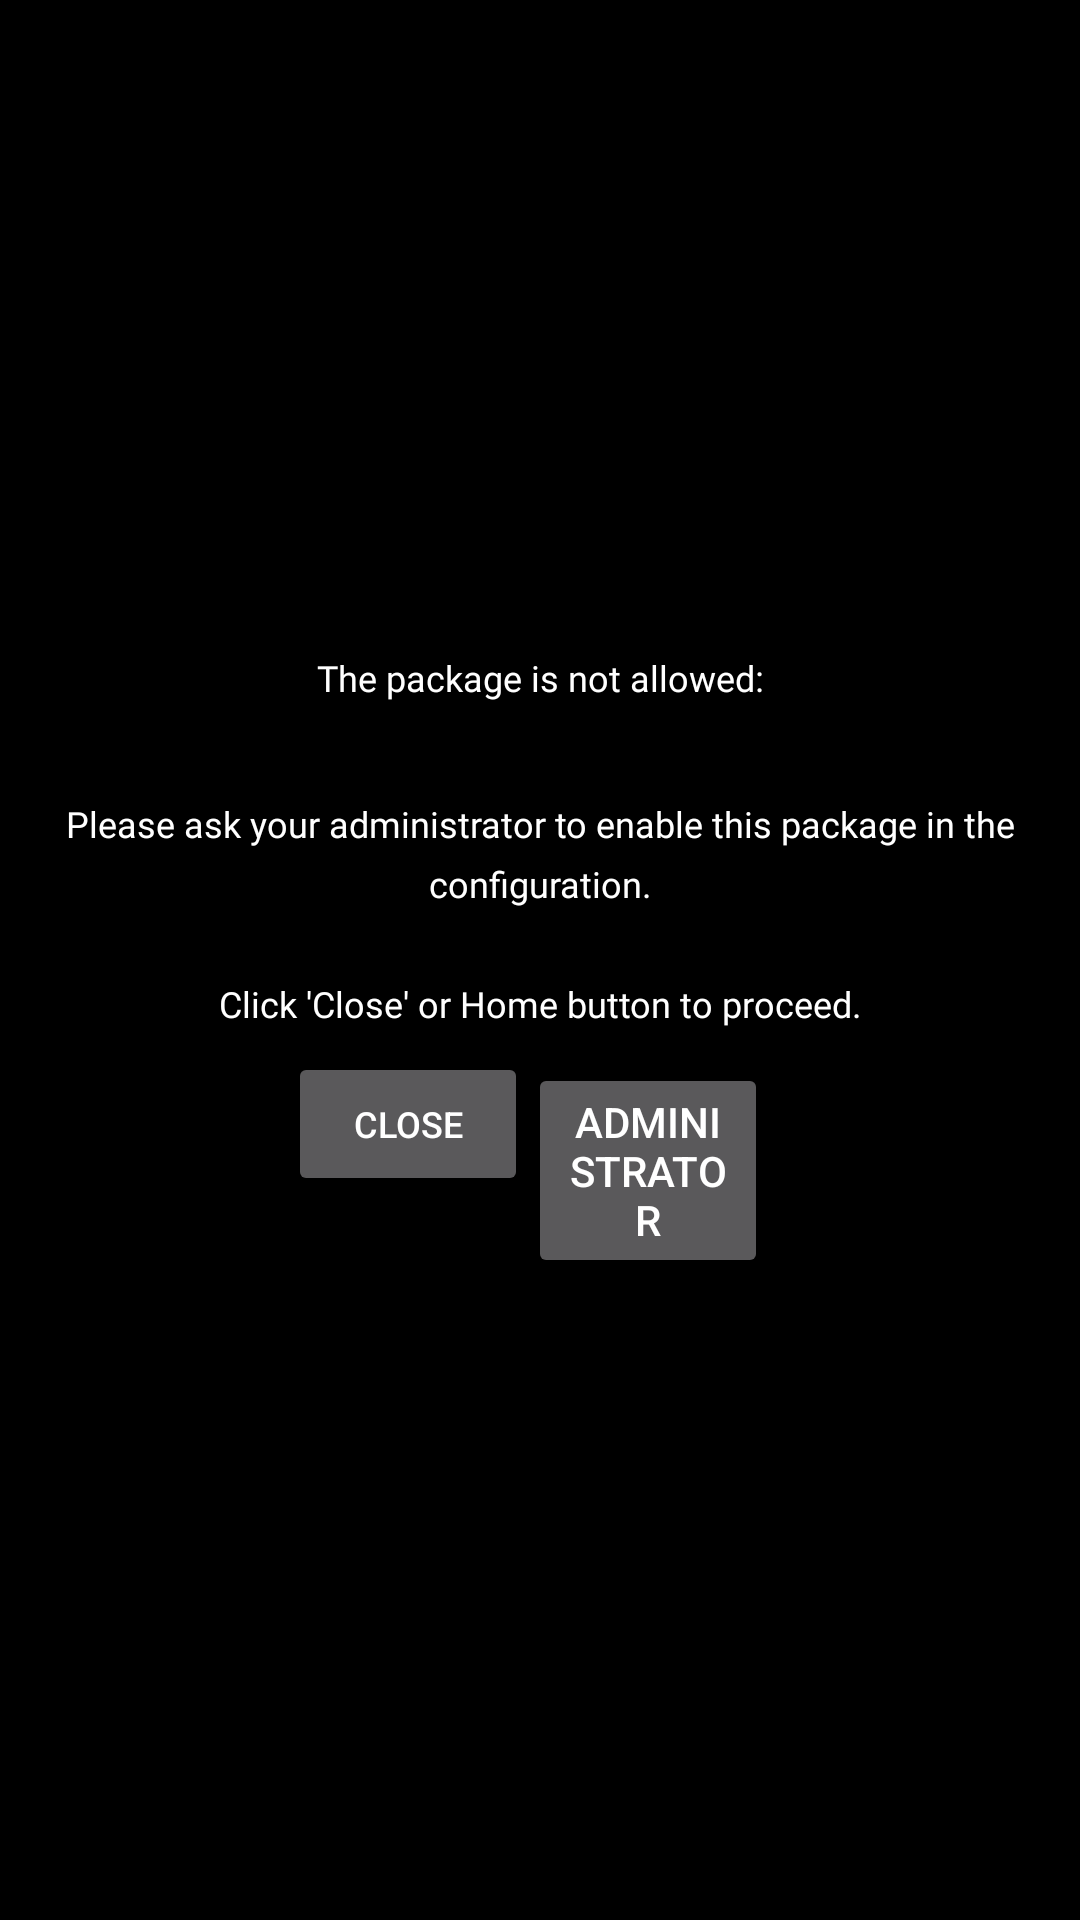

Reconstruct the res/layout file that produces this screen, plus the resources it refers to.
<!-- AndroidManifest.xml: application theme AppTheme -->
<!-- res/layout/layout_application_not_allowed.xml -->
<?xml version="1.0" encoding="utf-8"?>
<RelativeLayout
    xmlns:android="http://schemas.android.com/apk/res/android"
    android:layout_width="match_parent"
    android:layout_height="match_parent"
    android:background="@color/colorPrimaryDark">

    <LinearLayout
        android:focusable="true"
        android:layout_width="match_parent"
        android:layout_height="wrap_content"
        android:orientation="vertical"
        android:gravity="center"
        android:padding="@dimen/activity_horizontal_margin"
        android:layout_centerInParent="true">

        <TextView
            style="@style/ts_body_12_20"
            android:textColor="@color/white"
            android:layout_width="match_parent"
            android:layout_height="wrap_content"
            android:gravity="center"
            android:text="@string/access_to_app_denied"
            android:id="@+id/message"/>

        <TextView
            style="@style/ts_body_12_20"
            android:textColor="@color/white"
            android:layout_width="match_parent"
            android:layout_height="wrap_content"
            android:gravity="center"
            android:layout_margin="@dimen/activity_vertical_margin"
            android:id="@+id/package_id"/>

        <TextView
            style="@style/ts_body_12_20"
            android:textColor="@color/white"
            android:layout_width="match_parent"
            android:layout_height="wrap_content"
            android:gravity="center"
            android:text="@string/access_to_app_denied_2"
            android:id="@+id/message2"/>

        <LinearLayout
            android:layout_width="wrap_content"
            android:layout_height="wrap_content"
            android:orientation="horizontal"
            android:layout_marginTop="@dimen/activity_horizontal_margin">

            <Button
                android:layout_width="80dp"
                android:layout_height="wrap_content"
                android:id="@+id/layout_application_not_allowed_continue"
                android:textSize="@dimen/button_text_size"
                android:text="@string/dialog_app_not_allowed_close"/>

            <Button
                android:layout_width="80dp"
                android:layout_height="wrap_content"
                android:id="@+id/layout_application_not_allowed_admin"
                android:text="@string/dialog_app_not_allowed_admin"
                android:layout_marginRight="@dimen/activity_horizontal_margin"/>

        </LinearLayout>

    </LinearLayout>

</RelativeLayout>
<!-- resources referenced by this layout -->
<resources>
  <color name="colorPrimaryDark">#000000</color>
  <color name="white">#ffffff</color>
  <dimen name="activity_horizontal_margin">8dp</dimen>
  <dimen name="activity_vertical_margin">8dp</dimen>
  <dimen name="button_text_size">12dp</dimen>
  <string name="access_to_app_denied">The package is not allowed:</string>
  <string name="access_to_app_denied_2">Please ask your administrator to enable this package in the configuration.\n\nClick \'Close\' or Home button to proceed.</string>
  <string name="dialog_app_not_allowed_admin">Administrator</string>
  <string name="dialog_app_not_allowed_close">Close</string>
  <style name="ts_body_12_20">
          <item name="android:fontFamily">@font/ipin_font_500</item>
          <item name="android:textColor">@color/n_900</item>
          <item name="android:textSize">12dp</item>
          <item name="android:textStyle">normal</item>
          <item name="android:lineHeight">20dp</item>
      </style>
  <style name="AppTheme" parent="Theme.AppCompat.NoActionBar">
          
          <item name="colorPrimary">@color/colorPrimary</item>
          <item name="colorPrimaryDark">@color/colorPrimaryDark</item>
          <item name="colorAccent">@color/colorAccent</item>
      </style>
  <color name="n_900">#FF292B33</color>
  <color name="colorPrimary">#607D8B</color>
  <color name="colorAccent">#87d3e1</color>
</resources>
